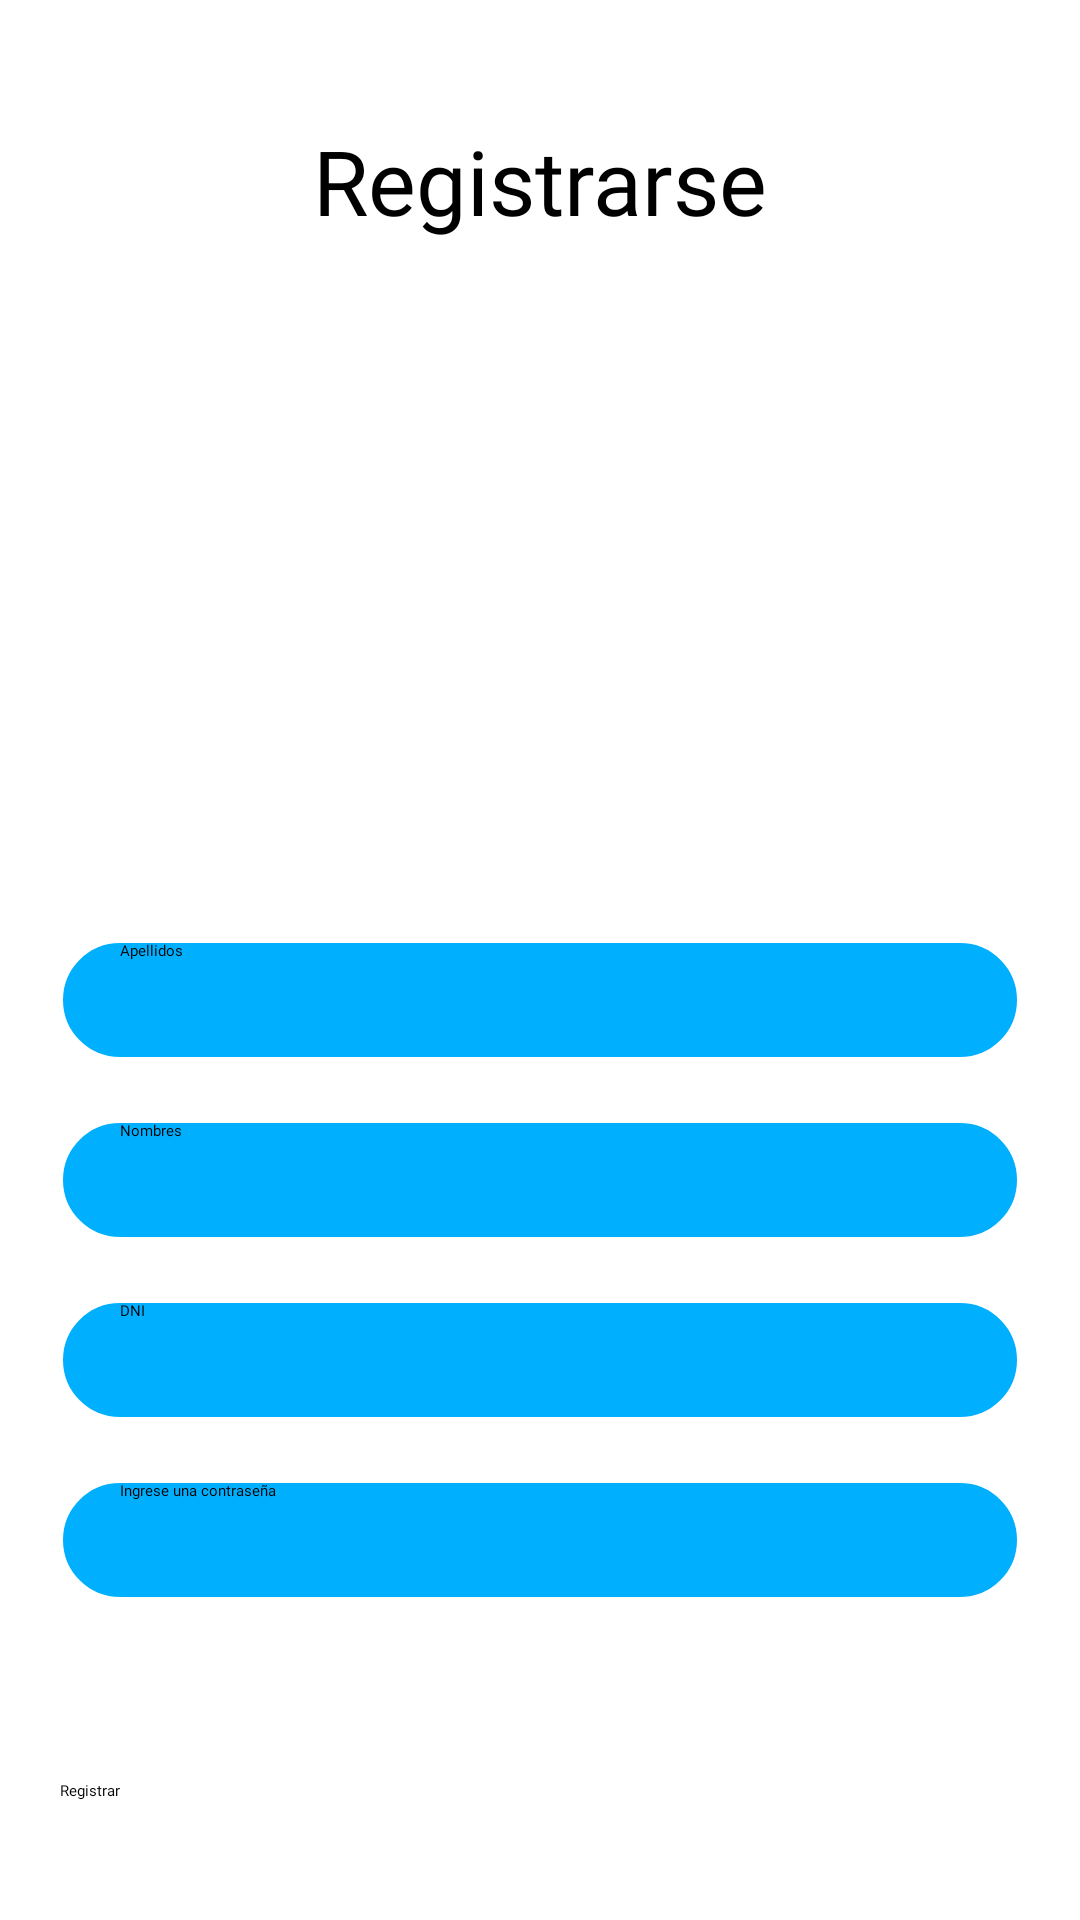

Produce the Android XML layout that renders to this screen, including the resource entries it uses.
<!-- AndroidManifest.xml: application theme Theme.Veterinaria -->
<!-- res/layout/activity_registro_clientes.xml -->
<?xml version="1.0" encoding="utf-8"?>
<LinearLayout xmlns:android="http://schemas.android.com/apk/res/android"
    xmlns:app="http://schemas.android.com/apk/res-auto"
    xmlns:tools="http://schemas.android.com/tools"
    android:layout_width="match_parent"
    android:layout_height="match_parent"
    android:orientation="vertical"
    android:padding="20dp"
    tools:context=".Registro_clientes">

    <TextView
        android:text="Registrarse"
        android:fontFamily="@font/prueba2"
        android:textSize="30dp"
        android:layout_marginTop="20dp"
        android:layout_width="match_parent"
        android:textAlignment="center"
        android:layout_height="wrap_content"
        />

    <ImageView
        android:id="@+id/imageView5"
        android:layout_width="match_parent"
        android:layout_height="203dp"
        android:layout_marginTop="10dp"

        app:srcCompat="@drawable/new_cliente"
        tools:srcCompat="@drawable/new_cliente" />


    <EditText
        android:id="@+id/etApellidos"
        android:hint="Apellidos"
        android:fontFamily="@font/prueba2"
        android:layout_width="match_parent"
        android:layout_marginTop="20dp"
        android:layout_height="40dp"
        android:maxLines="1"
        android:paddingStart="20dp"
        android:background="@drawable/input_style"/>


    <EditText
        android:id="@+id/etNombres"
        android:fontFamily="@font/prueba2"
        android:layout_width="match_parent"
        android:layout_marginTop="20dp"
        android:hint="Nombres"
        android:layout_height="40dp"
        android:maxLines="1"
        android:paddingStart="20dp"
        android:background="@drawable/input_style"/>


    <EditText
        android:id="@+id/etDni"
        android:fontFamily="@font/prueba2"
        android:layout_marginTop="20dp"
        android:hint="DNI"
        android:layout_width="match_parent"
        android:layout_height="40dp"
        android:maxLines="1"
        android:paddingStart="20dp"
        android:background="@drawable/input_style" />

    <EditText
        android:id="@+id/etClaveacceso"
        android:fontFamily="@font/prueba2"
        android:layout_marginTop="20dp"
        android:inputType="textEmailAddress"
        android:hint="Ingrese una contraseña"
        android:layout_width="match_parent"
        android:layout_height="40dp"
        android:maxLines="1"
        android:paddingStart="20dp"
        android:background="@drawable/input_style" />




    <Button
        android:id="@+id/btRegistrarse"
        android:layout_marginTop="60dp"
        android:text="Registrar"
        android:fontFamily="@font/prueba2"
        android:backgroundTint="@color/celeste"
        android:layout_width="match_parent"
        android:layout_height="wrap_content" />




</LinearLayout>
<!-- resources referenced by this layout -->
<resources>
  <color name="celeste">#00B0FF</color>
  <!-- drawable input_style (drawable) -->
  <?xml version="1.0" encoding="utf-8"?>
  <shape xmlns:android="http://schemas.android.com/apk/res/android" android:shape="rectangle">
      <stroke android:width="1dp" android:color="@color/white"/>
      <solid android:color="@color/celeste"/>
      <corners android:radius="20dp"/>
  
  </shape>
  <!-- drawable new_cliente: png bitmap (drawable, 37334 bytes) -->
  <color name="white">#FFFFFFFF</color>
</resources>
